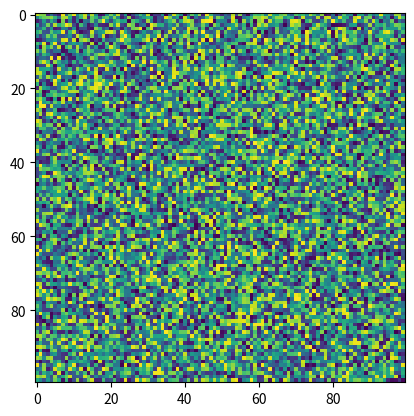

Reproduce this figure in Python.
import matplotlib.pyplot as plt
import numpy as np
X = np.random.rand(100, 100)
plt.imshow(X, resample=None, data=None, filterrad=4.0, filternorm=True, url=None, interpolation_stage=None)
